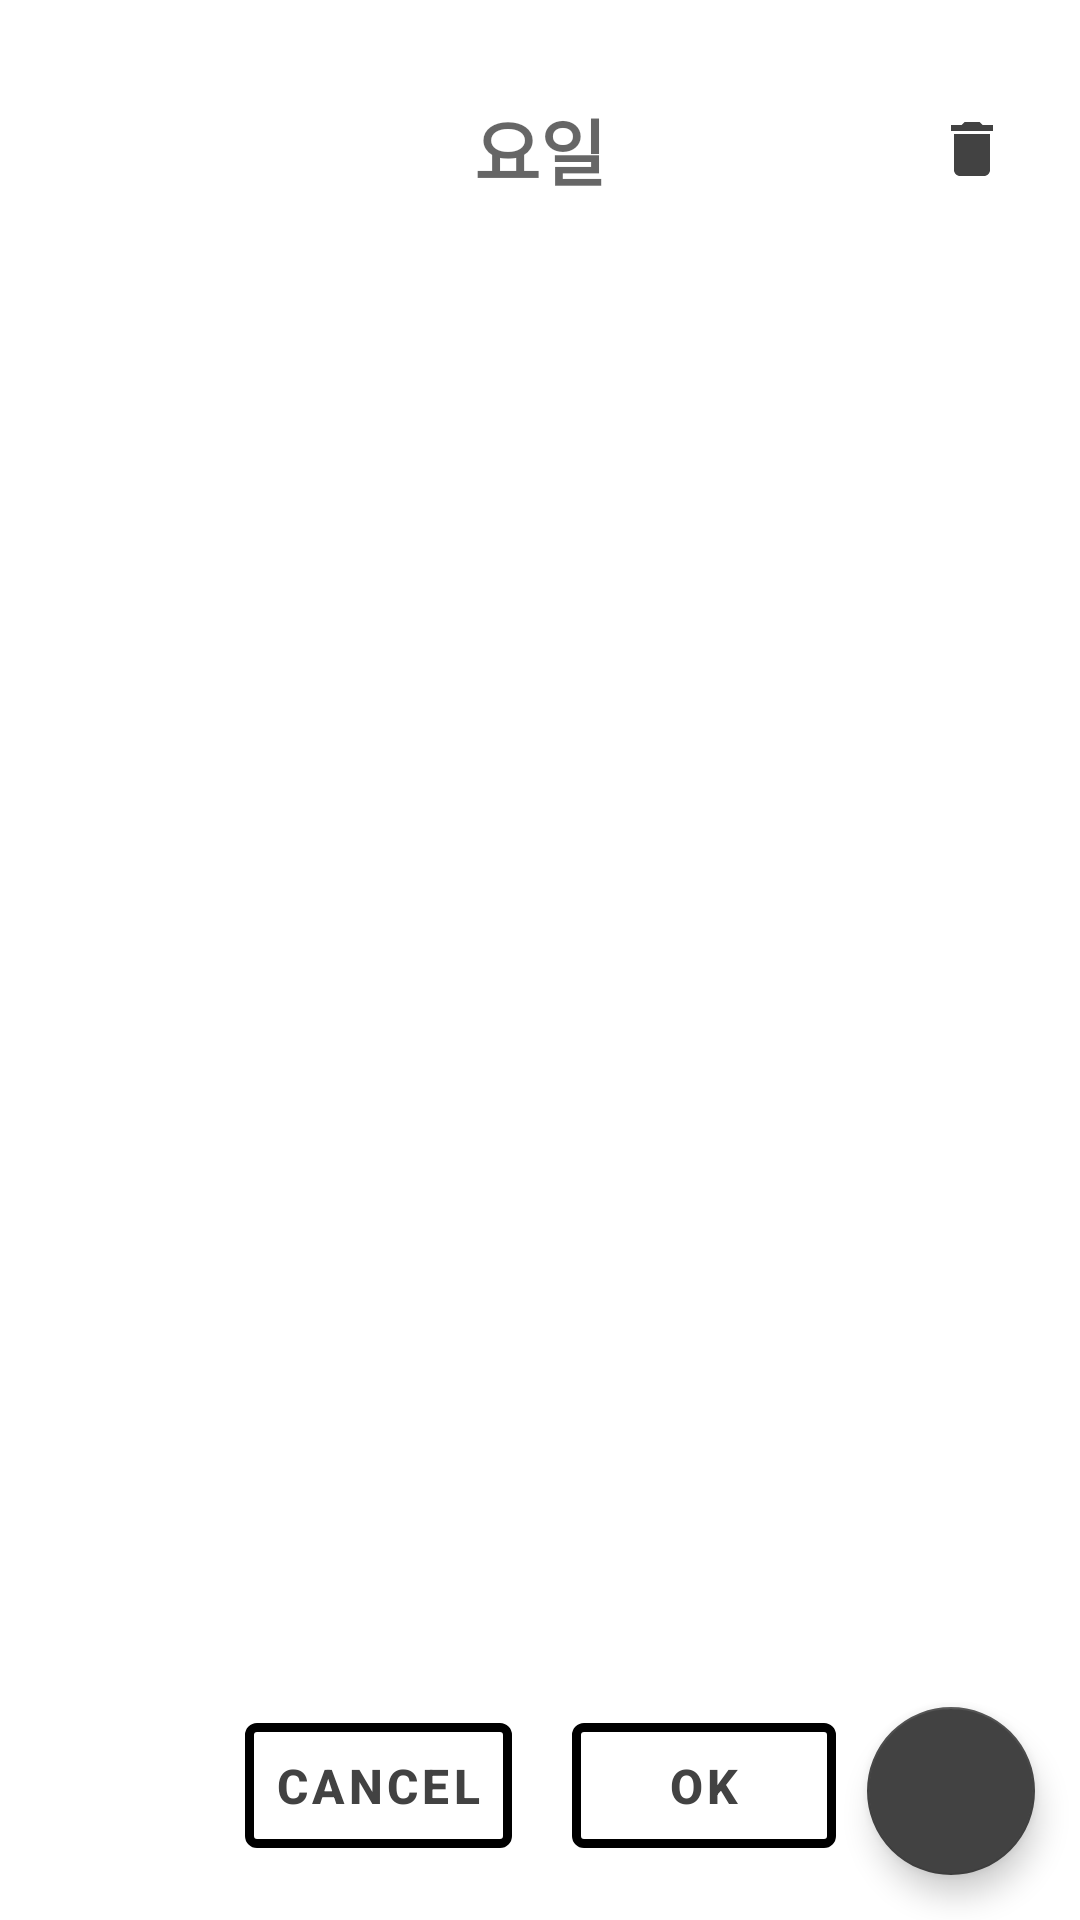

Here is an Android app screen rendered from its layout file. Give the layout XML and the strings, colors and styles it references.
<!-- AndroidManifest.xml: application theme Theme.MaterialComponents.Light.NoActionBar.Bridge -->
<!-- res/layout/dialog_registration.xml -->
<?xml version="1.0" encoding="utf-8"?>
<androidx.constraintlayout.widget.ConstraintLayout xmlns:android="http://schemas.android.com/apk/res/android"
    xmlns:app="http://schemas.android.com/apk/res-auto"
    android:layout_width="match_parent"
    android:layout_height="match_parent"
    xmlns:tools="http://schemas.android.com/tools"
    android:background="@color/colorwhite">

    <TextView
        android:id="@+id/tv_week"
        android:layout_width="wrap_content"
        android:layout_height="wrap_content"
        android:gravity="center"
        android:layout_marginTop="@dimen/dimens_8dp"
        android:padding="@dimen/dimens_24dp"
        android:hint="요일"
        android:textColor="@color/colorToolbar"
        android:textStyle="bold"
        android:textSize="@dimen/dimens_24dp"
        app:layout_constraintLeft_toLeftOf="parent"
        app:layout_constraintRight_toRightOf="parent"
        app:layout_constraintTop_toTopOf="parent" />

    <ImageView
        android:id="@+id/img_all_delete"
        android:layout_width="wrap_content"
        android:layout_height="wrap_content"
        android:src="@drawable/ic_delete_black_24"
        android:layout_marginRight="@dimen/dimens_8dp"
        app:layout_constraintTop_toTopOf="@id/tv_week"
        app:layout_constraintBottom_toBottomOf="@id/tv_week"
        app:layout_constraintRight_toRightOf="@id/recycler_workout" />

    <androidx.recyclerview.widget.RecyclerView
        android:id="@+id/recycler_workout"
        android:layout_width="0dp"
        android:layout_height="0dp"
        android:layout_marginLeft="@dimen/dimens_16dp"
        android:layout_marginRight="@dimen/dimens_16dp"
        app:layoutManager="androidx.recyclerview.widget.LinearLayoutManager"
        tools:listitem="@layout/expansion_panel_sample_panel"
        app:layout_constraintLeft_toLeftOf="parent"
        app:layout_constraintRight_toRightOf="parent"
        app:layout_constraintTop_toBottomOf="@+id/tv_week"
        app:layout_constraintBottom_toTopOf="@+id/include_bottom_layout"></androidx.recyclerview.widget.RecyclerView>

    <com.google.android.material.floatingactionbutton.FloatingActionButton
        android:id="@+id/btn_add"
        style="@style/FloatingActionButton"
        android:src="@mipmap/ic_add" />

    <include
        android:id="@+id/include_bottom_layout"
        android:layout_width="match_parent"
        android:layout_height="wrap_content"
        layout="@layout/include_bottom_layout"
        app:layout_constraintLeft_toLeftOf="parent"
        app:layout_constraintRight_toRightOf="parent"
        app:layout_constraintBottom_toBottomOf="parent"></include>


</androidx.constraintlayout.widget.ConstraintLayout>
<!-- res/layout/expansion_panel_sample_panel.xml (included above) -->
<?xml version="1.0" encoding="utf-8"?>
<androidx.cardview.widget.CardView xmlns:app="http://schemas.android.com/apk/res-auto"
    xmlns:android="http://schemas.android.com/apk/res/android"
    android:layout_width="match_parent"
    android:layout_height="wrap_content"
    android:background="@drawable/border"
    android:layout_margin="@dimen/dimens_4dp">

    <LinearLayout
        android:layout_width="match_parent"
        android:layout_height="wrap_content"
        android:orientation="vertical">


        <com.example.healthschedule.view.registration.ExpansionHeader
            android:layout_height="wrap_content"
            android:layout_width="match_parent"
            android:id="@+id/sampleHeader"
            app:expansion_headerIndicator="@id/headerIndicator"
            app:expansion_layout="@id/expansionLayout"
            app:expansion_toggleOnClick="true">

            <androidx.constraintlayout.widget.ConstraintLayout
                android:layout_width="match_parent"
                android:layout_height="wrap_content"
                android:background="@android:color/white"
                android:orientation="horizontal">


                <com.airbnb.lottie.LottieAnimationView
                    android:id="@+id/view_lottie"
                    android:layout_width="wrap_content"
                    android:layout_height="wrap_content"
                    app:lottie_loop="true"
                    app:lottie_autoPlay="true"
                    app:lottie_fileName="dumble.json"
                    app:lottie_scale="0.1"
                    app:layout_constraintLeft_toLeftOf="parent"
                    app:layout_constraintTop_toTopOf="parent"
                    app:layout_constraintBottom_toBottomOf="parent" />

                <androidx.appcompat.widget.AppCompatSpinner
                    android:id="@+id/sp_name"
                    android:layout_width="0dp"
                    android:layout_height="wrap_content"
                    android:spinnerMode="dialog"
                    android:gravity="center"
                    android:entries="@array/workout_list"
                    app:layout_constraintLeft_toRightOf="@+id/view_lottie"
                    app:layout_constraintRight_toLeftOf="@+id/tv_workout_name"
                    app:layout_constraintTop_toTopOf="parent"
                    app:layout_constraintBottom_toBottomOf="parent">

                </androidx.appcompat.widget.AppCompatSpinner>


                <TextView
                    android:id="@+id/tv_workout_name"
                    android:layout_width="0dp"
                    android:layout_height="wrap_content"
                    android:layout_centerVertical="true"
                    android:text="Choice the workout"
                    android:textColor="#AAA"
                    app:layout_constraintLeft_toRightOf="@+id/sp_name"
                    app:layout_constraintRight_toLeftOf="@+id/headerIndicator"
                    app:layout_constraintTop_toTopOf="parent"
                    app:layout_constraintBottom_toBottomOf="parent" />

                <androidx.appcompat.widget.AppCompatImageView
                    android:id="@+id/headerIndicator"
                    android:layout_width="wrap_content"
                    android:layout_height="wrap_content"
                    android:layout_centerVertical="true"
                    android:layout_alignParentRight="true"
                    android:layout_marginRight="16dp"
                    app:srcCompat="@drawable/ic_expansion_header_indicator_grey_24dp"
                    android:adjustViewBounds="true"
                    app:layout_constraintRight_toRightOf="parent"
                    app:layout_constraintTop_toTopOf="parent"
                    app:layout_constraintBottom_toBottomOf="parent" />

            </androidx.constraintlayout.widget.ConstraintLayout>
        </com.example.healthschedule.view.registration.ExpansionHeader>

        <com.example.healthschedule.view.registration.ExpansionLayout
            android:layout_width="match_parent"
            android:layout_height="match_parent"
            app:expansion_expanded="false"
            android:id="@+id/expansionLayout">

            <LinearLayout
                android:id="@+id/container"
                android:layout_width="match_parent"
                android:layout_height="match_parent"
                android:orientation="vertical">

                <androidx.recyclerview.widget.RecyclerView
                    android:layout_width="match_parent"
                    android:layout_height="300dp"
                    android:background="#EEE"
                    android:gravity="center"
                    android:text="content" />

            </LinearLayout>

        </com.example.healthschedule.view.registration.ExpansionLayout>

    </LinearLayout>
</androidx.cardview.widget.CardView>
<!-- res/layout/include_bottom_layout.xml (included above) -->
<?xml version="1.0" encoding="utf-8"?>
<androidx.constraintlayout.widget.ConstraintLayout xmlns:android="http://schemas.android.com/apk/res/android"
    xmlns:app="http://schemas.android.com/apk/res-auto"
    android:orientation="vertical"
    android:layout_width="match_parent"
    android:layout_height="wrap_content">

    <LinearLayout
        android:id="@+id/layout_button"
        android:layout_width="wrap_content"
        android:layout_height="wrap_content"
        android:layout_marginBottom="@dimen/dimens_8dp"
        app:layout_constraintLeft_toLeftOf="parent"
        app:layout_constraintRight_toRightOf="parent"
        app:layout_constraintBottom_toBottomOf="parent">


        <com.google.android.material.button.MaterialButton
            android:id="@+id/btn_cancel"
            android:layout_width="wrap_content"
            android:layout_height="wrap_content"
            style="@style/MaterialOutLineButton"
            android:layout_margin="10dp"
            android:padding="10dp"
            app:cornerRadius="@dimen/dimens_4dp"
            android:text="CANCEL" />

        <com.google.android.material.button.MaterialButton
            android:id="@+id/btn_ok"
            android:layout_width="wrap_content"
            android:layout_height="wrap_content"
            style="@style/MaterialOutLineButton"
            android:padding="10dp"
            android:layout_margin="10dp"
            app:cornerRadius="@dimen/dimens_4dp"
            android:text="OK" />


    </LinearLayout>

</androidx.constraintlayout.widget.ConstraintLayout>
<!-- resources referenced by this layout -->
<resources>
  <string-array name="workout_list">
          <item>어깨</item>
          <item>가슴</item>
          <item>삼두근</item>
          <item>이두근</item>
          <item>전완근</item>
          <item>복부</item>
          <item>등</item>
          <item>허리</item>
          <item>엉덩이</item>
          <item>하체</item>
          <item>스포츠</item>
      </string-array>
  <color name="colorToolbar">#FF424242</color>
  <color name="colorwhite">#FFFFFF</color>
  <dimen name="dimens_16dp">16dp</dimen>
  <dimen name="dimens_24dp">24dp</dimen>
  <dimen name="dimens_4dp">4dp</dimen>
  <dimen name="dimens_8dp">8dp</dimen>
  <!-- drawable border (drawable) -->
  <?xml version="1.0" encoding="utf-8"?>
  <shape xmlns:android="http://schemas.android.com/apk/res/android"
      android:shape="rectangle">
      <solid
          android:color="@color/transparent"></solid>
      <corners
          android:radius="@dimen/dimens_8dp">
      </corners>
  </shape>
  <!-- drawable ic_delete_black_24 (drawable-xxhdpi) -->
  <?xml version="1.0" encoding="utf-8"?>
  <vector xmlns:android="http://schemas.android.com/apk/res/android"
          android:width="24dp"
          android:height="24dp"
          android:viewportHeight="24"
          android:viewportWidth="24">
      <path
          android:fillColor="@color/colorToolbar"
          android:pathData="M6 19c0 1.1 0.9 2 2 2l8 0c1.1 0 2 -0.9 2 -2L18 7 6 7 6 19ZM19 4L15.5 4 14.5 3 9.5 3 8.5 4 5 4 5 6 19 6 19 4Z"/>
  </vector>
  <style name="FloatingActionButton">
          <item name="android:layout_width">wrap_content</item>
          <item name="android:layout_height">wrap_content</item>
          <item name="android:layout_gravity">bottom|end</item>
          <item name="android:layout_margin">15dp</item>
          <item name="backgroundTint">@color/colorToolbar</item>
          <item name="layout_constraintBottom_toBottomOf">parent</item>
          <item name="layout_constraintRight_toRightOf">parent</item>
      </style>
  <style name="MaterialOutLineButton" parent="Widget.MaterialComponents.Button.TextButton">
          <item name="android:paddingLeft">@dimen/mtrl_btn_padding_left</item>
          <item name="android:paddingRight">@dimen/mtrl_btn_padding_right</item>
          <item name="android:strokeColor">@color/colorToolbar</item>
          <item name="android:textColor">@color/colorToolbar</item>
          <item name="android:textStyle">bold</item>
          <item name="android:textSize">@dimen/text_size</item>
          <item name="strokeWidth">3dp</item>
      </style>
  <color name="transparent">#00000000</color>
  <dimen name="text_size">16sp</dimen>
</resources>
